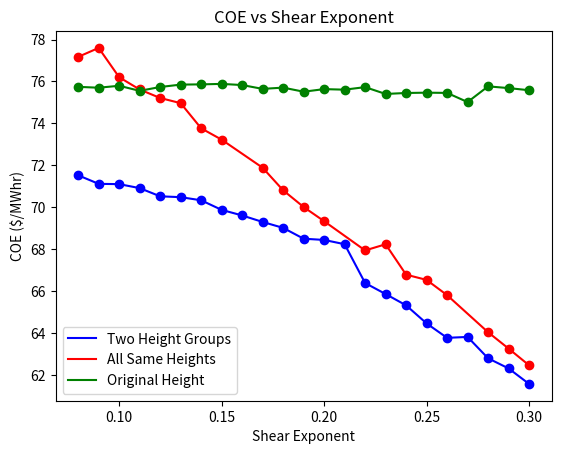

This chart was generated by the following Python code:
import numpy as np
import matplotlib.pyplot as plt

# """same shearExp (0.1), varied spacing"""
# # # COE = np.array([ 75.67635214,  75.55291267,  74.39339258,  74.1463871,   72.94503717,
# # #   72.80874768,  72.73403437,  71.84903462,  71.9462904 ,  71.29180281,
# # #   70.78139466,  70.41553577,  70.2201594 ,  70.39384607,  69.56044368,
# # #   69.29771522,  68.72418308,  68.37151299,  68.01394753,  67.8031657,
# # #   67.33544708,  66.79984399,  66.36127994])
# # # AEP = np.array([  2.83749472e+08,   2.84948564e+08,   2.89748631e+08,   2.90762722e+08,
# # #    2.95951570e+08,   2.96519590e+08,   2.96816271e+08,   3.00776693e+08,
# # #    3.00297904e+08,   3.03298929e+08,   3.05687150e+08,   3.07566211e+08,
# # #    3.08859317e+08,   3.08058135e+08,   3.13192205e+08,   3.14206452e+08,
# # #    3.15492980e+08,   3.17251352e+08,   3.19055782e+08,   3.20118506e+08,
# # #    3.22537184e+08,   3.25357396e+08,   3.27699958e+08])
# # #
# # # diffArray = np.array([  5.16380677e+01 ,  5.22963338e+01,   5.22737207e+01  , 5.22516398e+01,
# # #    5.22300855e+01 ,  5.22090462e+01 ,  5.21885129e+01 ,  5.21684788e+01,
# # #    5.21489335e+01 ,  5.21421997e+01 ,  5.21408578e+01 ,  5.22279235e+01,
# # #    5.24382975e+01 ,  4.94728901e+01 ,  4.94560276e+01 ,  4.23769977e+01,
# # #    1.12261582e+01 ,  9.11860032e+00 ,  2.77311064e+00 ,  3.14362438e-08,
# # #    8.19702265e-07 ,  1.87093605e-07 ,  1.93038503e-07])
# # COE = np.array([ 74.07836987,  74.10512586 , 72.62276517 , 73.357946,    70.6452008,
# #   69.99568977 , 69.96618652,  73.47484095 , 69.63467875 , 69.53241454,
# #   68.86461635  ,68.85518062 , 68.34271312 , 67.49697907 , 67.52358484,
# #   67.5635014  , 67.17551755 , 66.26406808 , 66.46352913])
# # AEP = np.array([  2.90671670e+08 ,  2.90977023e+08  , 2.60256680e+08   ,2.57410807e+08,
# #    2.93768742e+08 ,  2.97091128e+08 ,  2.97069795e+08 ,  2.58966787e+08,
# #    3.01994405e+08 ,  3.03759404e+08 ,  3.09535064e+08 ,  3.14863564e+08,
# #    3.15268815e+08  , 3.21770992e+08 ,  3.21603314e+08  , 3.21366944e+08,
# #    3.23381905e+08 ,  3.28255265e+08 ,  3.27144759e+08])
# # diffArray = np.array([  5.18802729e+01 ,  5.22737190e+01  , 5.21885121e+01  , 5.21684782e+01,
# #    7.05113997e-05  , 2.22417457e-06,   3.63285317e+00 ,  4.84673551e+01,
# #    2.38380991e-07 ,  4.36829190e-02 ,  1.28846309e-01 ,  1.13120061e+01,
# #    9.03911759e-02 ,  9.11859820e+00 ,  2.42180761e-07 ,  1.38986069e-06,
# #    1.72040160e-07 ,  6.97737777e-06 ,  3.26194555e-06])
# #
# #
# #
# #
# # COEsame = np.array([ 71.20602998,  71.41702664 , 71.76635833,  71.83051101,  71.66668909,
# #   71.02450223 , 70.76479821,  70.93568141,  70.64626335,  70.04236143,
# #   70.04445816 , 69.43836676 , 69.62679062,  69.54680147,  68.85727007,
# #   68.72263603 , 68.34665243 , 67.49508654,  67.62732668,  67.58960056,
# #   67.14827921 , 66.26298095 , 66.46516781])
# # AEPsame = np.array([  2.67648368e+08 ,  2.70521753e+08  , 2.72774547e+08 ,  2.76424318e+08,
# #    2.80052384e+08  , 2.86579290e+08 ,  2.88701481e+08  , 2.90985481e+08,
# #    2.93763964e+08  , 2.96874247e+08 ,  2.97311476e+08 ,  3.01523526e+08,
# #    3.02031911e+08  , 3.03866613e+08 ,  3.09615604e+08 ,  3.11054720e+08,
# #    3.15280134e+08  , 3.20926118e+08 ,  3.21060967e+08  , 3.21230520e+08,
# #    3.23526212e+08  , 3.28261198e+08 ,  3.27135896e+08])
# # turbineH1same = np.array([  76.38344455,   83.05257314,   89.36835554 ,  95.78823549 , 100.32893391,
# #   105.87058527,  107.22745825 , 111.28558233 , 113.17603337 , 113.58682222,
# #   114.09003277,  115.55217987 , 116.99775443 , 118.41938497 , 120.66244253,
# #   121.36852416,  123.42151706 , 124.49202776,  125.17868987 , 125.16402911,
# #   125.1497728  , 125.13591474 , 125.12244869])
# #
# # shear_ex = np.array([0.08,0.09,0.1,0.11,0.12,0.13,0.14,0.15,0.16,0.17,0.18,0.19,0.2,0.21,0.22,0.23,0.24,0.25,0.26,0.27,0.28,0.29,0.3])
# # shear_ex_diff = np.array([0.09,0.1,0.14,0.15,0.16,0.17,0.18,0.19,0.2,0.21,0.22,0.23,0.24,0.25,0.26,0.27,0.28,0.29,0.3])
# #
# # plt.figure(1)
# # plt.plot(shear_ex_diff, COE)
# # plt.plot(shear_ex,COEsame,'r')
# #
# # plt.figure(2)
# # plt.plot(shear_ex_diff, AEP)
# # plt.plot(shear_ex,AEPsame,'r')
# #
# # plt.figure(3)
# # plt.plot(shear_ex_diff, diffArray)
# #
# # plt.show()
# #
#
#
#
# # shearEx = np.array([0.08,0.09,0.1,0.11,0.12,0.13,0.14,0.15,0.16,0.17])
# # COE=np.array([ 71.65697173 , 74.52082566 , 73.45541104  ,72.02382904 , 74.33601209,
# #   74.13049066 , 71.80568816 , 71.49957683 , 73.30527177 , 71.80178423])
# # AEP=np.array([  2.65646884e+08 ,  2.61246548e+08 ,  2.65752392e+08 ,  2.75610966e+08,
# #    2.72428249e+08 ,  2.74811766e+08,   2.84418940e+08 ,  2.88850054e+08,
# #    2.82426460e+08 ,  2.88923070e+08])
# # plt.figure(1)
# # plt.plot(shearEx, COE)
# # plt.figure(2)
# # plt.plot(shearEx, AEP)
# # plt.show()
# #
# # space = np.array([2.0,2.5,3.0,3.5,4.0,5.0])
# # space = (space*4)**2
# #
# # #SAME
# # COEsame = np.array([ 99.34183818,  83.91513794,  75.62531924,  70.60344752,  67.28592267,
# #   63.27214169])
# # AEPsame = np.array([  2.03321810e+08,   2.42912370e+08,   2.71830888e+08,   2.92697641e+08,
# #    3.09084416e+08,   3.30732013e+08])
# # turbineH1same = np.array([ 113.03881058,  111.96512308,  111.89737449,  111.51420242,  112.13689311,
# #   112.07411903])
# # turbineH2same = np.array([ 113.03881058,  111.96512308,  111.89737449,  111.51420242,  112.13689311,
# #   112.07411903])
# # diffArraysame = np.array([ 0.,  0.,  0.,  0.,  0.,  0.])
# #
# #
# # #diff
# # COEdiff = np.array([ 88.82850753,  78.23547601,  72.39661001,  68.64064142,  66.06122056,
# #   62.9536135 ])
# # AEPdiff = np.array([  2.36634250e+08,   2.65571068e+08,   2.83003249e+08,   2.97580734e+08,
# #    3.10206906e+08,   3.27166149e+08])
# # turbineH1diff = np.array([ 138.46392492,  133.53826575,  128.02279035,  125.66605347,  125.473719,
# #   125.473719  ])
# # turbineH2diff = np.array([ 73.2,         73.2,         73.2,         73.2,         73.2,         73.20128857])
# # diffArraydiff = np.array([ 65.26392492,  60.33826575,  54.82279035,  52.46605347,  52.273719,
# #   52.27243042])
# #
# # #original
# # COEorg = np.array([ 108.34721034,   91.43963369,   82.34806216,   76.84013981,   73.2022151,
# #    68.80025702])
# # AEPorg = np.array([  1.89884033e+08,   2.27508463e+08,   2.54639392e+08,   2.74468760e+08,
# #    2.89351212e+08,   3.09668754e+08])
# #
# # #worst
# # COEworst = np.array([ 108.34721034,   93.18713405,   84.05304211,   78.15644615,   74.15876109,
# #    69.27362755])
# # AEPworst = np.array([  1.89884033e+08,   2.22942728e+08,   2.49069234e+08,   2.69454148e+08,
# #    2.85283868e+08,   3.07347987e+08])
# #
# # COEyaw = np.array([ 85.81131667,  76.45807679,  70.70901492 , 67.45629835 , 65.29071719,
# #   62.73174882])
# # AEPyaw = np.array([  2.54708494e+08 ,  2.80404677e+08,   2.96931910e+08 ,  3.09353941e+08,
# #    3.20428700e+08 ,  3.34910541e+08])
# # #
# # #
# # plt.figure(1)
# # plt.plot(space, COEworst, c='k', label='Grid')
# # plt.plot(space, COEorg, c='g', label='Opt XY')
# # plt.plot(space, COEsame, c='r', label='Opt XYZ: Same')
# # plt.plot(space, COEdiff, c='b', label = 'Opt XYZ: Diff')
# # plt.plot(space, COEyaw, c='m', label='Opt XYZ: Diff \n & Yaw')
# #
# #
# # plt.plot(space, COEsame, 'or')
# # plt.plot(space, COEdiff, 'ob')
# # plt.plot(space, COEorg, 'og')
# # plt.plot(space, COEworst, 'ok')
# # plt.plot(space, COEyaw, 'om')
# # leg = plt.legend(loc=1)
# # leg.get_frame().set_alpha(0.0)
# # # plt.legend()
# # plt.title('COE vs Spacing')
# # plt.xlabel('Wind Farm Area (rotor diameters$^2$)')
# # plt.ylabel('COE ($/MWhr)')
# # # plt.savefig('COE_wrt_spacing.pdf', transparent=True)
# #
# # AEPdiff = AEPdiff/10**6
# # AEPsame = AEPsame/10**6
# # AEPorg = AEPorg/10**6
# # AEPworst = AEPworst/10**6
# # AEPyaw = AEPyaw/10**6
# # plt.figure(2)
# # plt.plot(space, AEPyaw, c='m', label = 'Opt XYZ: Diff \n and Yaw')
# # plt.plot(space, AEPdiff, c='b', label = 'Opt XYZ: Diff')
# # plt.plot(space, AEPsame, c='r', label='Opt XYZ: Same')
# # plt.plot(space, AEPorg, c='g', label='Opt XY')
# # plt.plot(space, AEPworst, c='k', label='Grid')
# # plt.plot(space, AEPyaw, 'om')
# # plt.plot(space, AEPsame, 'or')
# # plt.plot(space, AEPdiff, 'ob')
# # plt.plot(space, AEPorg, 'og')
# # plt.plot(space, AEPworst, 'ok')
# # # leg = plt.legend(loc=2)
# # # leg.get_frame().set_alpha(0.0)
# # # plt.legend(loc=2)
# # plt.title('AEP vs Spacing')
# # plt.xlabel('Wind Farm Area (rotor diameters$^2$)')
# # plt.ylabel('AEP (GWhrs)')
# # # plt.savefig('AEP_wrt_spacing.pdf', transparent=True)
# # plt.show()
# #
# # plt.figure(3)
# # plt.ylim([0, 70])
# # plt.plot(space, diffArraydiff)
# # plt.title('Height Diff vs. Spacing')
# # plt.xlabel('Wind Farm Area (rotor diameters$^2$)')
# # plt.scatter(space, diffArraydiff)
# # plt.ylabel('Height Difference: H1-H2 (m)')
# # plt.show()
# # #
# # #
# # #
# # # """same spacing (3.1), varied shearExp"""
# # #
# shear_ex = np.array([0.08,0.09,0.1,0.11,0.12,0.13,0.14,0.15,0.16,0.17,0.18,0.19,0.2,0.21,0.22,0.23,0.24,0.25,0.26,0.27,0.28,0.29])
# shear_ex = np.array([0.08,0.09,0.1,0.11,0.12,0.13,0.14,0.15,0.16,0.17,0.18,0.19,0.2,0.21,0.22,0.23,0.24,0.25,0.26,0.27,0.28,0.29])
# shear_exSNOPT = np.array([0.08,0.09,0.1,0.11,0.12,0.13,0.14,0.15,0.16,0.17,0.18])
# #diff
# COEdiff = np.array([ 73.22088084,  73.04732056,  72.90956135,  72.81718533,  72.66720182,
#   72.52598988,  72.34327117,  72.09806923,  71.88276271,  71.72541392,
#   71.44782218,  71.29048836,  70.96495923,  70.56917743,  70.12086854,
#   66.82379056,  66.23847208,  65.96461506,  65.46093303,  65.03261136,
#   64.68034956,  63.88017337])
#
# AEPdiff = np.array([  2.82698468e+08,   2.83822165e+08,   2.85723846e+08,   2.88070334e+08,
#    2.90275526e+08,   2.92726079e+08,   2.95307188e+08,   2.98615170e+08,
#    3.01233343e+08,   3.03541376e+08,   3.07661267e+08,  3.12310941e+08,
#    3.15741639e+08,   3.19021102e+08,   3.26634905e+08,   3.25982057e+08,
#    3.29533084e+08,  3.35109350e+08,   3.40568673e+08,  3.45731671e+08,
#    3.51673306e+08,   3.57098866e+08])
# turbineH1diff = np.array([ 125.58779547,  125.92421627,  126.9482126,   128.40369685,  129.51799296,
#   130.7758175,   131.94495749,  133.34303903,  134.33532233,  135.26172381,
#   136.74044076,  138.08777879,  138.27551276,  138.19356306,  137.9323678,
#   125.56906305, 125.77170103,  128.0862233,   129.4463291,   130.8564549,
#   132.6946073,   132.69567097])
# turbineH2diff = np.array([  73.2,          73.2,          73.2,          73.2,          73.2,          73.2,
#    73.2,          73.2,          73.2,          73.2,          73.84827281,
#    78.27650695,   82.97626489,   87.69112024,  106.1464802,   125.47515325,
#   125.65813476,  125.69292109,  125.92456725,  125.68318632,  125.80501279,
#   127.55178378])
# diffArraydiff = np.array([ 52.38779547,  52.72421627,  53.7482126,   55.20369685,  56.31799296,
#   57.5758175,   58.74495749,  60.14303903,  61.13532233,  62.06172381,
#   62.89216795,  59.81127184,  55.29924786,  50.50244282,  31.7858876,
#    0.09390979,   0.11356627,   2.3933022,    3.52176185,   5.17326858,
#    6.88959451,   5.14388719])
#
# #worst
# COEworst = np.array([ 82.66463907,  82.66463907,  82.66463907,  82.66463907,  82.66463907,
#   82.66463907,  82.66463907,  82.66463907,  82.66463907,  82.66463907,
#   82.66463907,  82.66463907,  82.66463907,  82.66463907,  82.66463907,
#   82.66463907,  82.66463907,  82.66463907,  82.66463907,  82.66463907,
#   82.66463907,  82.66463907])
# AEPworst = np.array([  2.53586380e+08,   2.53586380e+08,   2.53586380e+08,   2.53586380e+08,
#    2.53586380e+08,   2.53586380e+08,   2.53586380e+08,   2.53586380e+08,
#    2.53586380e+08,   2.53586380e+08,   2.53586380e+08,   2.53586380e+08,
#    2.53586380e+08,   2.53586380e+08,   2.53586380e+08,   2.53586380e+08,
#    2.53586380e+08,   2.53586380e+08,   2.53586380e+08,   2.53586380e+08,
#    2.53586380e+08,   2.53586380e+08])
#
#
# #same_opt
# COEsame = np.array([ 76.6704938,   75.88379508,  75.91521982,  75.44044132,  74.96183399,
#   74.35195014,  73.88049627,  73.27650062,  72.61086635,  71.95092613,
#   71.29811286,  70.65249287,  70.01401431,  69.38196865,  68.15027278,
#   68.13923023,  67.53166465,  66.92977943,  66.37129893,  65.68328319,
#   65.09233123,  64.45933299 ])
# AEPsame = np.array([  2.63321281e+08,   2.69144328e+08,   2.71194617e+08,   2.73561069e+08,
#    2.78060869e+08,   2.79397313e+08,   2.88097097e+08,   2.94292937e+08,
#    2.97296922e+08,   3.00243168e+08,   3.03216831e+08,   3.06217386e+08,
#    3.09245243e+08,   3.12304524e+08,   3.18559437e+08,   3.19386562e+08,
#    3.24044808e+08,   3.30055627e+08,   3.36407067e+08,   3.40997247e+08,
#    3.47699796e+08,   3.52254651e+08 ])
# turbineH1same = np.array([ 105.28846604,  109.52089719,  112.56595856,  113.2419972,   116.24508861,
#   114.98507409,  121.94666311,  125.28593097,  125.34896369,  125.32986939,
#   125.31127914,  125.29315227,  125.27571581,  125.25947289,  125.29375874,
#   125.7301963,   126.50969669,  127.89448844,  129.29900125,  129.7633681,
#   131.18774815,  131.51340422         ])
# turbineH2same = np.array([ 105.28846604,  109.52089719,  112.56595856,  113.2419972,   116.24508861,
#   114.98507409,  121.94666311,  125.28593097,  125.34896369,  125.32986939,
#   125.31127914,  125.29315227,  125.27571581,  125.25947289,  125.29375874,
#   125.7301963,   126.50969669,  127.89448844,  129.29900125,  129.7633681,
#   131.18774815,  131.51340422         ])
#
#
# #same original Height
# COEorg = np.ones(len(shear_ex))*81.05763899
# AEPorg = np.ones(len(shear_ex))*2.59023687e+08
#
#
# COESNOPT = np.array([ 75.8956249,   76.25413369,  74.72705363,  75.76531384,  74.52714369,
#   78.83251908,  74.34994924,  77.88024285,  73.09011471,  72.52891126,
#   68.55499887])
# AEPSNOPT = np.array([  2.48133050e+08,   2.83890866e+08,  2.91809174e+08,   2.91866320e+08,
#    2.94605338e+08,   2.38044906e+08,   3.04651040e+08,   2.41193201e+08,
#    3.13510885e+08,   3.18392262e+08,   3.16536686e+08])
# turbineH1SNOPT = np.array([  73.2,         126.59384063,  127.49719511,  129.88477041 , 128.52944106,
#    73.2,         133.14678038,   73.2,         134.52716341,  135.46384331,
#   125.31127878])
# turbineH2SNOPT = np.array([ 126.19261359,   73.2,          73.2,          73.2,          73.2,
#   133.60224562,   73.2,         134.2717134,    73.2,          73.2,
#   125.31127878])
# diffArraySNOPT = np.array([  5.29926136e+01,   5.33938406e+01,   5.42971951e+01,   5.66847704e+01,
#    5.53294411e+01,   6.04022456e+01,   5.99467804e+01,   6.10717134e+01,
#    6.13271634e+01,   6.22638433e+01,   5.46265255e-11])
# costSNOPT = np.array([  1.13515882e+08,   1.38978224e+08,   1.40054762e+08,   1.43064119e+08
# ,   1.41358389e+08,   1.13467894e+08 ,  1.47567368e+08,   1.13460731e+08
# ,   1.49622500e+08,   1.51076151e+08,   1.37535617e+08])
# #
#
#
#
# COEyaw = np.array([ 70.22088756 , 70.06795328,  69.88794264,  69.87365213 , 69.74753201,
#   69.68037607 , 69.500524   , 69.22937972 , 69.02511787 , 68.97761435,
#   68.64175338 , 68.4578451  , 67.97552546 , 67.48913527 , 66.55243912,
#   63.0047289  , 62.57516059 , 62.2699919  , 61.79943748 , 61.44873816,
#   61.1159405  , 60.31994086 ])
# AEPyaw = np.array([ 2.95927009e+08  , 2.97043515e+08  , 2.99260634e+08  , 3.01368577e+08,
#    3.03593275e+08,   3.05829436e+08,   3.08550235e+08,   3.12186822e+08,
#    3.14915553e+08 ,  3.16808475e+08 ,  3.21467351e+08 ,  3.26500132e+08,
#    3.30998742e+08 ,  3.35029774e+08 ,  3.45918932e+08 ,  3.47863620e+08,
#    3.50912326e+08 ,  3.57155342e+08 ,  3.62960543e+08 ,  3.68122107e+08,
#    3.74461890e+08 ,  3.80551299e+08])
#
# #
# #
# AEPdiff = AEPdiff*10**-6
# AEPsame = AEPsame*10**-6
# AEPorg = AEPorg*10**-6
# AEPworst = AEPworst*10**-6
# AEPyaw = AEPyaw*10**-6
#
# plt.figure(4)
# plt.plot(shear_ex, AEPyaw, c='m', label='Opt XYZ: Diff \n & Yaw')
# plt.plot(shear_ex, AEPyaw, 'om')
# plt.plot(shear_ex, AEPdiff, c='b', label='Opt XYZ: Diff')
# plt.plot(shear_ex, AEPdiff, 'ob')
# plt.plot(shear_ex, AEPsame, c='r', label='Opt XYZ: Same')
# plt.plot(shear_ex, AEPsame, 'or')
# plt.plot(shear_ex, AEPorg, c='g', label='Opt XY')
# plt.plot(shear_ex, AEPorg, 'og')
# plt.plot(shear_ex, AEPworst, c='k', label='Grid')
# plt.plot(shear_ex, AEPworst, 'ok')
# plt.title('AEP vs Shear Exponent')
# plt.xlabel(r'Shear Exponent $\alpha$')
# plt.ylabel('AEP (GWhrs)')
# leg = plt.legend(loc=2)
# leg.get_frame().set_alpha(0.0)
#
#
# plt.figure(5)
# plt.plot(shear_ex, COEworst, c='k', label='Grid')
# plt.plot(shear_ex, COEworst, 'ok')
# plt.plot(shear_ex, COEorg, c='g', label='Opt XY')
# plt.plot(shear_ex, COEorg, 'og')
# plt.plot(shear_ex, COEsame, c='r', label='Opt XYZ: Same')
# plt.plot(shear_ex, COEsame, 'or')
# plt.plot(shear_ex, COEdiff, c='b', label='Opt XYZ: Diff')
# plt.plot(shear_ex, COEdiff, 'ob')
# plt.plot(shear_ex, COEyaw, c='m', label='Opt XYZ: Diff')
# plt.plot(shear_ex, COEyaw, 'om')
# plt.title('COE vs Shear Exponent')
# plt.xlabel(r'Shear Exponent $\alpha$')
# plt.ylabel('COE $/MWhr')
#
# plt.show()
#
# # #
# # # plt.title('COE vs Shear Exponent')
# # # plt.legend(loc=3)
# # # plt.show()
# #
# # # #
# # plt.figure(6)
# # plt.plot(shear_ex, diffArraydiff)
# # plt.title('Height Difference vs Shear Exponent')
# # plt.scatter(shear_ex, diffArraydiff)
# # plt.xlabel(r'Shear Exponent $\alpha$')
# # plt.ylabel('Height Difference: H1-H2 (m)')
# # plt.show()
# # #
# # # plt.figure(7)
# # # plt.plot(shear_exSNOPT, COESNOPT, c='r', label = 'SNOPT')
# # # plt.plot(shear_exSNOPT, COEdiff[0:11], c='b', label='Scipy')
# # # plt.title('SNOPT vs SP COE')
# # #
# # # plt.legend()
# # #
# # # plt.figure(8)
# # # plt.plot(shear_exSNOPT, AEPSNOPT, c='r', label = 'SNOPT')
# # # plt.plot(shear_exSNOPT, AEPdiff[0:11], c='b', label='Scipy')
# # # plt.legend(loc=2)
# # # plt.title('SNOPT vs SP AEP')
# # # plt.show()
# #
# #
# #
# # # #New Scaling attempt
# # # COEtry3 = np.array([ 81.78849023,  51.4400408,   46.39367331,  44.24040164,  43.13091941,
# # #   42.85834583,  42.05284642,  41.88867347,  42.76852868,  41.31902899,
# # #   41.34236182,  41.50740186])
# # # AEPtry3 = np.array([  2.42884372e+08,   4.03066337e+08,   4.50225529e+08,   4.75553840e+08,
# # #    4.89047878e+08,   4.93438780e+08,   5.03924446e+08,   5.06811941e+08,
# # #    4.94596145e+08,   5.15011616e+08,   5.14670547e+08,   5.12182832e+08])
# # # turbineH1try3 = np.array([ 97.0520237,   95.99559809,  94.48629027,  94.44165326,  93.77409383,
# # #   94.44165326,  93.95079269,  94.44165326,  94.39030706,  94.44165326,
# # #   94.44165326,  94.36873239])
# # # turbineH2try3 = np.array([ 73.2,         73.2,         89.657211,    94.44165326,  93.2229259,
# # #   94.44165326,  93.78671886,  94.44165326,  94.41083329,  94.44165326,
# # #   94.4416533,   93.36094529])
# # # diffArraytry3 = np.array([  2.38520237e+01,   2.27955981e+01,   4.82907927e+00,   4.48608262e-10,
# # #    5.51167924e-01,   3.71414899e-10,   1.64073823e-01,   6.66915412e-10,
# # #    2.05262288e-02,   4.39968062e-10,   4.53042759e-08,   1.00778710e+00])
# # # costtry3 = np.array([  1.23957084e+08,   1.22877583e+08,   1.21561158e+08,   1.21525088e+08,
# # #    1.21250020e+08,   1.21525088e+08,   1.21323323e+08,   1.21525088e+08,
# # #    1.21506539e+08,   1.21525088e+08,   1.21525088e+08,   1.21494525e+08])
# # # timetry3 = np.array([ 0.17098689,  0.18308687,  0.18690681,  0.17260003,  0.17913389,  0.20006108,
# # #   0.21199012,  0.231987,    0.19465399,  0.2006979,   0.23932195,  0.22862792])
# # #
# # # plt.figure(9)
# # # space = np.array([2.0,2.5,3.0,3.5,4.0,4.5,5.0,5.5,6.0,6.5,7.0,7.5])
# # # plt.plot(space, COEtry3)
# # # plt.figure(10)
# # # plt.plot(space, diffArraytry3)
# # # plt.show()
# #
# #
# # # """PLEASEWORK"""
# # # spacing = np.array([2.0,2.5,3.0,3.5,5.0,6.5,7.0])
# # # space = np.array([2.0,2.5,3.0,3.5,4.0,4.5])
# # # COE_PLEASEWORK = np.array([ 93.21762368,  80.36153181,  73.0353312,   69.93962664,  64.18712642,
# # #   60.13487758,  61.49681871])
# # # AEP_PLEASEWORK = np.array([  2.30553450e+08,   2.63810460e+08,   2.82034468e+08,   2.93555988e+08,
# # #    3.24463739e+08,   3.48136483e+08,   3.38540829e+08])
# # # turbineH1_PLEASEWORK = np.array([ 133.25219719,  129.06324416,  121.6495902,   119.96237134,  119.78550667,
# # #   110.14871136,  110.40499827])
# # # turbineH2_PLEASEWORK = np.array([  73.2,          73.2,          73.2,          73.2,          81.08800717,
# # #   110.02756915,  105.09423102])
# # # diffArray_PLEASEWORK = np.array([ 60.05219719,  55.86324416,  48.4495902,   46.76237134,  38.6974995,
# # #    0.12114221,   5.31076725])
# # #
# # # COE_same = np.array([ 99.36096822,  84.69422468,  76.02253007,  72.7729721,   75.78491752,
# # #   64.99915512])
# # # AEP_same = np.array([  2.01067399e+08,   2.39345568e+08,   2.68897579e+08,   2.82037770e+08,
# # #    2.69388158e+08,   3.17608422e+08])
# # # turbineH1_same = np.array([ 108.91471459,  110.12918875,  109.94210392,  109.97912542,  109.3177633,
# # #   107.97349681])
# # #
# # #
# # # plt.figure(1)
# # # plt.plot(spacing, COE_PLEASEWORK, 'r')
# # # plt.plot(space, COE_same, 'b')
# # # plt.title('COE vs. Initial Grid Spacing')
# # # plt.figure(2)
# # # plt.plot(spacing, AEP_PLEASEWORK, 'r')
# # # plt.plot(space, AEP_same, 'b')
# # # plt.title('AEP vs. Initial Grid Spacing')
# # # plt.figure(3)
# # # plt.plot(spacing, diffArray_PLEASEWORK)
# # # plt.title('Height Difference vs. Initial Grid Spacing')
# # #
# # # plt.show()
# #
# #
# # """Super Computer Runs"""
# #
# # """Shear Exponent"""
# # COEoptXY = 77.29545752
# # AEPoptXY = 2.72713198e+08
# # COEstart = 80.18312078
# # AEPstart = 2.62081759e+08
# #
# #
# #
# # COE = np.array([ 73.86759287,  73.788765,    73.09231326,  73.63068405,  72.0710126,
# #   70.94375463,  71.0236194,   72.1903174,   70.51074893,  71.49382577,
# #   70.27848752,  69.88042611,  68.98058351,  68.95304826,  68.25290253,
# #   67.64486619,  67.32885853])
# # AEP = np.array([  2.79925163e+08,   2.80222335e+08,   2.83107575e+08,   2.80822736e+08,
# #    2.87435427e+08,   2.92408784e+08,   2.92309203e+08 ,  2.86893233e+08,
# #    2.94643243e+08,   2.91968127e+08,   2.97673613e+08,   3.01569112e+08,
# #    3.11488357e+08,   3.14261924e+08,   3.17775361e+08,   3.20884603e+08,
# #    3.22520194e+08])
# # turbineH1 = np.array([ 125.51949303,  125.49628736,  125.473719 ,   125.45164029,  125.43008418,
# #   125.41918866,  125.64009047,  125.42381665 , 125.64621415,  126.99185498,
# #   126.66892736 , 128.19251617,  125.20924347,  125.1520072 ,  125.1497728,
# #   125.13591532,  125.12245657])
# # turbineH2 = np.array([  73.2,          73.2 ,         73.2  ,        73.2  ,       73.2  ,        73.2,
# #    73.2       ,   73.2      ,    73.20799867 ,  73.20012031,   75.64530478,
# #    75.25909126,  114.28136315,  125.17868987,  125.1497728 ,  125.11679744,
# #   125.12089304])
# # diffArray = np.array([  5.23194930e+01 ,  5.22962874e+01 ,  5.22737190e+01 ,  5.22516403e+01,
# #    5.22300842e+01,   5.22191887e+01,   5.24400905e+01,   5.22238166e+01,
# #    5.24382155e+01,   5.37917347e+01,   5.10236226e+01,   5.29334249e+01,
# #    1.09278803e+01,   2.66826713e-02,   8.58236149e-10,   1.91178760e-02,
# #    1.56353083e-03])
# #
# #
# #
# # COEjustH = np.array([  73.64810998,  73.53935338,  73.42632741 , 73.32221744 , 73.21685524,
# #   73.11099255 , 73.00318036,  72.90248478 , 72.80076359 , 72.69739481,
# #   72.61097543,  72.51715035 , 72.41138301,  72.29808874 , 72.05267897,
# #   71.70487544 , 71.23186397,  70.87803746 , 69.94794245,  69.57378563,
# #   69.23680585,  68.85033167 , 68.49673206])
# # AEPjustH = np.array([  2.80834612e+08,   2.81258855e+08,   2.81689900e+08,   2.82111551e+08,
# #    2.82527474e+08 ,  2.82947520e+08,   2.83373410e+08 ,  2.83779879e+08,
# #    2.84188170e+08 ,  2.84605374e+08  , 2.85247120e+08  , 2.85923568e+08,
# #    2.86649552e+08 ,  2.88477457e+08,   2.95097440e+08 ,  2.97104221e+08,
# #    3.00656750e+08 ,  3.02342084e+08 ,  3.09390094e+08 ,  3.11187185e+08,
# #    3.12712243e+08 ,  3.14724057e+08 ,  3.16483071e+08])
# # diffArrayjustH = np.array([  5.23196471e+01,   5.22963230e+01,   5.22783190e+01 ,  5.22516378e+01,
# #    5.22300712e+01,   5.22090408e+01,   5.21866454e+01,   5.21684793e+01,
# #    5.21489342e+01,   5.21298695e+01,   5.21583187e+01,   5.13300474e+01,
# #    5.07591668e+01,   4.50668333e+01,   1.90790957e+01,   1.71111087e+01,
# #    1.11918389e+01,   1.08999222e+01,   9.40814129e-04,   4.62819561e-04,
# #    4.45418400e-01,   1.03887263e-03,   8.10909674e-04])
# #
# #
# #
# # shearSAME = np.array([0.09,0.14,0.15,0.16,0.18,0.22,0.23,0.24])
# # COEsame = np.array([ 75.72973117,  81.30404614 , 77.97424242,  76.42545831,  77.28921607,
# #   75.14475049 , 74.90589417,  75.41415869])
# # AEPsame = np.array([  2.54979559e+08  , 2.48781728e+08,  2.62942542e+08,   2.69644966e+08,
# #    2.66795860e+08  , 2.81275170e+08  , 2.83567360e+08 ,  2.83605750e+08])
# #
# #
# #
# # # """These are bad"""
# # # COEsame = np.array([ 73.4191932,   81.45382481,  77.68242536,  79.48386977,  80.0442474,
# # #   89.78503994 , 78.01322276 , 76.51235826,  76.64904834,  79.68610544,
# # #   75.34321347 , 75.85175983 , 77.00366685,  78.53271946,  75.02472328,
# # #   75.05188044 , 73.58512177 , 72.2027516 ,  72.26029757])
# # # AEPsame = np.array([  2.58907423e+08,   2.39212099e+08,   2.53838861e+08,   2.49610394e+08,
# # #    2.51977457e+08 ,  2.24639566e+08,   2.62391046e+08,   2.69591419e+08,
# # #    2.69406841e+08,   2.59464305e+08,   2.77226127e+08,   2.76795147e+08,
# # #    2.76083551e+08,   2.71115091e+08,   2.86623064e+08,   2.86484968e+08,
# # #    2.92687490e+08,   2.98784402e+08,   2.98500390e+08])
# # # turbineH1same = np.array([  76.50247913,   92.24167663,   95.82118192,   99.29804853,  106.45610326,
# # #   109.93065198,  111.35441709,  113.58682318,  114.00954111 , 115.476895,
# # #   117.13871899 , 118.8375675 ,  122.72919495,  123.59863126 , 125.19375982,
# # #   125.17868987 , 125.16402931,  125.1497728 ,  125.13591474])
# #
# #
# #
# # shearExp = np.array([0.08,0.09,0.1,0.11,0.12,0.13,0.14,0.15,0.16,0.17,0.18,0.19,0.2,0.21,0.22,0.23,0.24,0.25,0.26,0.27,0.28,0.29,0.3])
# # shear_diff = np.array([0.08,0.09,0.1,0.11,0.12,0.16,0.17,0.18,0.2,0.21,0.22,0.23,0.24,0.26,0.28,0.29,0.3])
# # shear_same = np.array([0.08,0.1,0.11,0.12,0.13,0.14,0.15,0.17,0.18,0.19,0.2,0.21,0.23,0.24,0.25,0.26,0.27,0.28,0.29])
# # COEstart = np.ones(len(shear_diff))*COEstart
# # AEPstart = np.ones(len(shear_diff))*AEPstart
# # COEoptXY = np.ones(len(shear_diff))*COEoptXY
# # AEPoptXY = np.ones(len(shear_diff))*AEPoptXY
# #
# # COEwarm = np.array([ 68.86228019 , 68.69984061,  68.46849003,  68.40490598,  68.30099967,
# #   68.202315  ,  68.10618141 , 68.10311152,  67.89921612 , 67.65969811,
# #   67.51522532 , 69.39520348 , 69.10484024,  68.64851019 , 68.31771998,
# #   67.89418198 , 67.49914534])
# # AEPwarm = np.array([  2.84772287e+08 ,  2.85505274e+08 ,  2.86563679e+08 ,  2.86865269e+08,
# #    2.87353569e+08,   2.87813284e+08,   2.88264949e+08,   2.88289751e+08,
# #    2.89417161e+08,   2.94027387e+08,   2.94719168e+08,   3.02657954e+08,
# #    3.04067497e+08,   3.06299298e+08,   3.07956646e+08,   3.10115067e+08,
# #    3.12182439e+08])
# #
# # #0.16 heights, same positions
# # COE=np.array([68.85741624,  68.69086556,  68.45909098 , 68.40490598 , 68.31038098,
# #   68.21493197 , 68.12446139,  68.1304065 ,  67.97278199,  67.72305344,
# #   67.63752049,  67.62604896,  67.5330128,   67.37846545 , 67.28169123,
# #   67.147638 ,   66.93597483])
# # #0.16 heights, 0.16 positions
# # COE=np.array([68.65278092,  68.5666169,   68.48561659,  68.40490598,  68.32505752,
# #   68.24574343 , 68.16569841 , 68.08442508,  68.00311899 , 67.92061006,
# #   67.83563054 , 67.74853163 , 67.659251 ,   67.57250479 , 67.48417595,
# #   67.39729867 , 67.31246116])
# #
# #
# #
# # COEwarmsamemax = np.array([ 70.78336508,  70.49398789 , 69.85897094 , 69.5125623,   69.10052534,
# #   68.69579112 , 68.36226468,  68.10224795,  67.63760998,  67.5089288,
# #   67.14379432 , 68.92541334,  68.58805467,  68.07969999 , 67.71497094,
# #   67.2536096 ,  66.83535312])
# # AEPwarmsamemax = np.array([  2.85548239e+08,   2.86829766e+08,   2.89686593e+08 ,  2.91267887e+08,
# #    2.93172265e+08 ,  2.95067948e+08 ,  2.96648620e+08 ,  2.97894146e+08,
# #    3.00231895e+08 ,  3.03165048e+08 ,  3.04978731e+08  , 3.07532420e+08,
# #    3.09202718e+08 ,  3.11748125e+08 ,  3.13613507e+08 ,  3.16012489e+08,
# #    3.18238384e+08])
# #
# #
# #
# # diffArraywarm = np.array([ 52.20904445,  52.18242758 , 52.17925843,  52.23885348 , 52.29521563,
# #   52.31372768,  52.3457121,   52.39271974,  52.45297257,  47.47026544,
# #   47.47026544,  11.22615757,  11.19690482,  11.1731873 ,  11.12409161,
# #   11.05005675,  10.95693101])
# #
# #
# # warmshear = np.array([0.13,0.14,0.15,0.16,0.17,0.18,0.19,0.2,0.21,0.22,0.23,0.24,0.25,0.26,0.27,0.28,0.29])
# #
# #
# # COEXYZ = np.array([ 69.20824235,  69.02345424 , 69.04240136 , 68.92619263  ,68.79285471,
# #   68.70204519 , 68.6223578  , 68.54149895,  68.46210212 , 68.37553124,
# #   68.24639205 , 68.2096179  , 68.11876388 , 67.75745437 , 67.96770899,
# #   68.36012313 , 69.46511429 , 69.54966447,  69.84973656,  69.58364406,
# #   69.21535198 , 68.86159624 , 68.50943856])
# # AEPXYZ = np.array([  2.83171606e+08,   2.84273264e+08,   2.84063833e+08 ,  2.84635941e+08,
# #    2.85302840e+08 ,  2.85702978e+08 ,  2.86078386e+08 ,  2.86444622e+08,
# #    2.86808962e+08 ,  2.87132095e+08 ,  2.87860330e+08 ,  2.88055241e+08,
# #    2.88662377e+08 ,  2.91285963e+08 ,  2.92473669e+08 ,  2.94858327e+08,
# #    2.98748904e+08 ,  3.02614732e+08  , 3.08463105e+08 ,  3.11135603e+08,
# #    3.12928776e+08 ,  3.14667516e+08  , 3.16418573e+08])
# # diffArrayXYZ = np.array([  5.12828154e+01 ,  5.22971052e+01 ,  5.15444614e+01,   5.18267494e+01,
# #    5.21912327e+01 ,  5.22091344e+01 ,  5.21885129e+01 ,  5.21833683e+01,
# #    5.21772627e+01  , 5.21297704e+01 ,  5.25120763e+01 ,  5.21765994e+01,
# #    5.19959257e+01  , 5.20059756e+01 ,  4.68632088e+01 ,  3.77566225e+01,
# #    1.72816147e+01  , 1.02486783e+01 ,  1.51978966e+00 ,  1.59227540e-03,
# #    2.09534012e-05  , 5.84416412e-06  , 2.49420254e-05])
# #
# # COEZ = np.array([ 74.14503015 , 74.27668985 , 74.35043562,  74.30843452 , 74.12866727,
# #   73.93790697 , 73.71629123 , 73.45794085,  73.17435911,  72.87877192,
# #   64.39355116 , 63.97096663 , 63.53554184 , 65.36050066,  63.5871414,
# #   63.19679928 , 62.80802123,  62.42844226 , 62.0441094,   61.65781858,
# #   61.26535473 , 60.87762944,  60.50069054])
# # AEPZ = np.array([  2.57779859e+08,   2.60060139e+08 ,  2.62849331e+08,   2.66402132e+08,
# #    2.69999591e+08 ,  2.74393794e+08,   2.76473426e+08,   2.80235981e+08,
# #    2.82690231e+08 ,  2.84271547e+08,   2.99944730e+08,   3.02617309e+08,
# #    3.05246553e+08 ,  3.01578520e+08,   3.12538112e+08,   3.14737087e+08,
# #    3.16905696e+08 ,  3.19059342e+08 ,  3.21093686e+08,   3.22990415e+08,
# #    3.24737539e+08 ,  3.26358940e+08 ,  3.27840429e+08])
# #
# # COESAME = np.array([ 71.81339627,  71.87924825 , 71.97779887,  71.9078803  , 71.69399783,
# #   71.70385278,  71.41856787,  71.17628114 , 70.91447904 , 70.38951076,
# #   62.58535396,  62.05183852,  61.63317852 , 63.78902787 , 62.22434131,
# #   61.33288845,  60.96543818 , 60.61534144 , 60.25109907 , 59.8827985,
# #   59.50208302 , 59.12429547 , 58.74787246])
# # AEPSAME = np.array([  2.65951079e+08 ,  2.69149224e+08,   2.71821878e+08 ,  2.76033127e+08,
# #    2.80410458e+08,   2.82935101e+08 ,  2.86064817e+08,   2.90056503e+08,
# #    2.92549793e+08,   2.96668143e+08  , 3.09267122e+08 ,  3.13058402e+08,
# #    3.15780369e+08 ,  3.08832372e+08 ,  3.18787107e+08 ,  3.25458969e+08,
# #    3.27644621e+08 ,  3.29750445e+08 ,  3.31805357e+08 ,  3.33731607e+08,
# #    3.35555684e+08 ,  3.37259626e+08 ,  3.38888077e+08])
# #
# # plt.figure(1)
# # plt.plot(shear_diff, COEstart, 'k', label='Starting Grid')
# # plt.plot(shear_diff, COEoptXY, 'y', label='Position')
# # plt.plot(shearExp, COEjustH,'r', label='Different Heights')
# # plt.plot(shearExp, COEXYZ, 'b', label='Different Heights and Position')
# # # plt.plot(shearExp, COEZ, 'g', label='Same Heights and Position')
# # plt.plot(shearExp, COESAME, 'g', label='Same Heights and Position')
# # plt.plot(warmshear, COEwarm, 'o')
# #
# # # plt.plot(shear_same, COEsame, 'r')
# #
# #
# # plt.title('COE vs. Shear Exponent')
# # # plt.legend(loc=3)
# #
# # plt.figure(2)
# # # plt.plot(shear_diff, AEP, label='Different Heights and Position')
# # plt.plot(warmshear, AEPwarmsamemax, 'g')
# # plt.plot(warmshear, AEPwarm, label='Warm')
# # plt.plot(shearExp, AEPjustH,'r', label='Different Heights')
# # # plt.plot(shear_same, AEPsame, 'r')
# # plt.plot(shear_diff, AEPoptXY, 'y', label='Position')
# # plt.plot(shear_diff, AEPstart, 'k', label='Starting Grid')
# # plt.title('AEP vs. Shear Exponent')
# # plt.legend(loc=2)
# #
# #
# # plt.figure(3)
# # plt.plot(shear_diff, diffArray,label='Heights and Position')
# # plt.plot(shearExp, diffArrayjustH, 'r', label='Just Heights')
# # plt.legend(loc=3)
# # plt.title('Optimized Height Differences vs. Shear Exponent')
# # plt.show()
# #
# #
# # """Spacing"""
# # spacing = np.array([2.0,2.5,3.0,3.5,4.0,4.5,5.0,5.5,6.0,6.5,7.0,7.5,8.0,8.5,9.0,9.5,10.0])
# # COEjustH = np.array([ 86.90292811,  78.56603361 , 73.42632741,  70.01187287 , 67.7588661,
# #   65.82993967 , 64.4841908  , 63.51019145,  62.66937208,  62.10561101,
# #   61.48705722 , 61.11719921 , 60.28046127,  60.41798515 , 59.76979875,
# #   59.59427848 , 59.44996681])
# # AEPjustH = np.array([  2.35745102e+08 ,  2.61720362e+08  , 2.81689900e+08 ,  2.93169635e+08,
# #    3.03163396e+08 ,  3.08208336e+08  , 3.14810572e+08 ,  3.19441260e+08,
# #    3.21559974e+08 ,  3.24817235e+08  , 3.24651383e+08,   3.26881801e+08,
# #    3.29886713e+08 ,  3.29012831e+08  , 3.33354648e+08 ,  3.33778946e+08,
# #    3.35219880e+08])
# # diffArrayjustH = np.array([ 53.29242791 , 52.27413709,  52.27831899,  47.5966636,   46.64332533,
# #   39.98229517 , 39.15222388,  37.91218895,  33.17742385,  33.14996763,
# #   25.85298956 , 25.46676211,   0.96133067,  18.56459207 ,  0.5499481,
# #    0.33390021 ,  1.91393402])
# #
# # COEstart = np.array([ 99.91767557,  87.5671295  , 80.18312078  ,75.44220645 , 72.43496816,
# #   70.35558314 , 68.74952107,  67.54760341 , 66.7369715 ,  66.0702278,
# #   65.52327548 , 65.0765847 ,  64.72764615,  64.43299484 , 64.17791629,
# #   63.95883514 , 63.77454812])
# # AEPstart = np.array([  2.06946965e+08,   2.38324305e+08 ,  2.62081759e+08 ,  2.80002826e+08,
# #    2.92698426e+08,   3.02171960e+08 ,  3.09919575e+08 ,  3.15982602e+08,
# #    3.20207546e+08 ,  3.23768179e+08 ,  3.26748755e+08,   3.29223981e+08,
# #    3.31183783e+08 ,  3.32856943e+08 ,  3.34319105e+08,   3.35585215e+08,
# #    3.36657694e+08])
# #
# #
# #
# #
# # shear_diff = np.array([2.0,2.5,3.0,4.5,10.0])
# # COE = np.array([ 86.89721107,  76.13444305 , 73.09231326,  71.19194578 , 58.96203548])
# # AEP = np.array([  2.35591188e+08,   2.70808297e+08,   2.83107575e+08,   2.91374206e+08,
# #    3.38779572e+08])
# # turbineH1 = np.array([ 126.33270692 , 125.4737191 ,  125.473719,    125.473719 ,    89.28912733])
# # turbineH2 = np.array([ 73.2     ,    73.2  ,       73.2  ,       73.2 ,        89.21916899])
# # diffArray = np.array([ 53.13270692 , 52.2737191 ,  52.273719   , 52.273719  ,   0.06995834])
# #
# #
# #
# # shear_same = np.array([2.0,2.5,3.0,3.5,4.0,5.0,9.5,10.0])
# # COEsame = np.array([ 92.81700954 , 82.27843772,  81.45382481  ,73.41211299 , 71.19822427,
# #   74.28687375 , 67.26287671,  70.09845299])
# # AEPsame = np.array([  2.09737710e+08 ,  2.35512849e+08 ,  2.39212099e+08  , 2.65107017e+08,
# #    2.75324801e+08 ,  2.62968123e+08 ,  2.91309913e+08 ,  2.79223124e+08])
# # turbineH1same = np.array([ 95.90526596,  90.11422858 , 92.24167663 , 87.63813654 , 89.6493441,
# #   89.85699705 , 86.92825186 , 88.38020862])
# #
# #
# # plt.figure(4)
# # plt.plot(spacing, COEstart,'r', label='Starting Grid')
# # plt.plot(spacing, COEjustH, label='Different Heights')
# # plt.legend(loc=3)
# # plt.title('COE vs. Spacing')
# # # plt.plot(shear_diff, COE)
# # # plt.plot(shear_same, COEsame, 'r')
# #
# # plt.figure(5)
# # plt.plot(spacing, AEPjustH, label='Different Heights')
# # plt.plot(spacing, AEPstart,'r', label='Starting Grid')
# # plt.legend(loc=2)
# # plt.title('AEP vs. Spacing')
# # # plt.plot(shear_diff, AEP)
# # # plt.plot(shear_same, AEPsame, 'r')
# #
# #
# # plt.figure(6)
# # plt.plot(spacing, diffArrayjustH)
# # plt.title('Optimized Height Differences vs. Spacing')
# #
# #
# # plt.show()



shear_ex = np.array([0.08,0.09,0.1,0.11,0.12,0.13,0.14,0.15,0.16,0.17,0.18,0.19,0.2,0.21,0.22,0.23,0.24,0.25,0.26,0.27,0.28,0.29,0.3])
shear_exSAME = np.array([0.08,0.09,0.1,0.11,0.12,0.13,0.14,0.15,0.17,0.18,0.19,0.2,0.22,0.23,0.24,0.25,0.26,0.28,0.29,0.3])

COEdiff = np.array([ 71.52882902,  71.12064287,  71.10723514,  70.91739457,  70.52685426,
70.48609518,  70.33751344,  69.88012789,  69.6145413,   69.30432921,
69.02241561,  68.50586257,  68.44762827,  68.24419289,  66.39329289,
65.86916055,  65.33076456,  64.46851254,  63.78119215 , 63.82409454,
62.80606325,  62.32389863,  61.58473185])
AEPdiff = np.array([  2.84752119e+08,   2.87863715e+08,   2.89634648e+08,   2.92060300e+08,
2.94381721e+08,   2.96301901e+08,   2.96869250e+08,   3.01692532e+08,
3.03675588e+08,   3.07125317e+08,   3.09199947e+08,   3.14539914e+08,
3.14985552e+08,   3.18158735e+08,   3.28192733e+08,   3.31420683e+08,
3.36112743e+08,   3.43411500e+08,   3.50120258e+08,   3.52901017e+08,
3.61445258e+08,   3.67644872e+08,   3.73795600e+08])

COEsame = np.array([ 77.17226079,  77.59941575 , 76.2029677,   75.61773339,  75.21304722,
  74.96703058,  73.76835641,  73.22720165 , 71.88863372,
  70.81354874,  70.01710712 , 69.34039211  , 67.94705388,
  68.24134573 , 66.79264958 , 66.54257311 , 65.81503726,
  64.04793872 , 63.26928275 , 62.47271311])
AEPsame = np.array([  2.72003491e+08,   2.75533060e+08 , 2.80569967e+08,   2.83591221e+08,
   2.87479028e+08,   2.90366893e+08,   2.98030904e+08,   3.03137259e+08,
   2.26019614e+08,   3.09722823e+08,   3.14844125e+08,   3.18745929e+08,
   3.22133635e+08,   2.17885126e+08,   3.29655298e+08,   3.28341268e+08,
   3.36964194e+08,   3.40052975e+08,   3.45749878e+08,   2.07569265e+08,
   3.59528084e+08,   3.66132512e+08,   3.72648240e+08])

COEorig = np.array([75.74446528,  75.70258165,  75.79523874,  75.55392597,  75.73670618,
  75.85106938,  75.86203828,  75.88478807,  75.82978237,  75.64693148,
  75.70760476,  75.51233162,  75.63612085,  75.60964586,  75.73051496,
  75.40551263,  75.45152374,  75.46648257,  75.45546156,  75.01870757,
  75.7674841 ,  75.68464764,  75.5831767])
AEPorig = np.array([2.57709087e+08,   2.57863514e+08,   2.57519980e+08 ,  2.58414186e+08,
   2.57735151e+08,   2.57311879e+08,   2.57270781e+08,   2.57186271e+08,
   2.57388560e+08,   2.58064761e+08,   2.57839180e+08,   2.58564037e+08,
   2.57942079e+08,   2.58200814e+08,   2.57751965e+08,   2.58798477e+08,
   2.58787865e+08,   2.58569679e+08,   2.58772045e+08,   2.60248616e+08,
   2.57450481e+08,   2.57756393e+08,   2.58132261e+08])

plt.figure(1)
plt.plot(shear_ex, COEdiff, 'b', label='Two Height Groups')
plt.plot(shear_exSAME, COEsame, 'r', label='All Same Heights')
plt.plot(shear_ex, COEorig, 'g', label='Original Height')
plt.plot(shear_ex, COEdiff, 'ob')
plt.plot(shear_exSAME, COEsame, 'or')
plt.plot(shear_ex, COEorig, 'og')
plt.xlabel('Shear Exponent')
plt.ylabel('COE ($/MWhr)')
plt.title('COE vs Shear Exponent')
plt.legend(loc=3)
plt.show()
